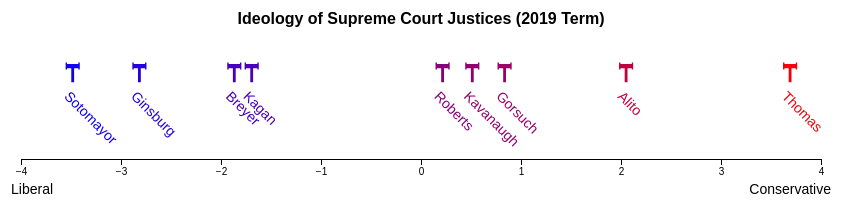
D3 v6 page, settled after 480 driven frames (8 s of simulated time); the page loaded 1 data file(s).


        
        d3.csv("justices_2019.csv")
             .then(function(justices) {

        //Color using linear scale, d3 min and max 
        // const maxData = d3.max(justices, d=>+d.ideology.replace(',', ''));
        // const minData = d3.min(justices, d=>+d.ideology.replace(',', ''));
        const maxData = 4;
        const minData = -4;
        const myColor = d3.scaleLinear()
                          .domain([minData, maxData])
                          .range(["blue", "red"]);
        const xScale = d3.scaleLinear()
                          .domain([minData, maxData])
                          .range([100, 900]);

        const bottomAxis = d3.axisBottom()
                            .scale(xScale)
    
 
        //Drawn with d3.line()                 
        const justiceGenerator = d3.line();
        

        //To draw the lines we are using an array to capture the path points. D3 uses the [x,y] of the array as x y for the path. 
        const mt_points = [
        [11,1],//This is the M point. The rest are Ls. 
        [16,6],
        [15,7],
        [14,6],
        [11,9],
        [21,19],
        [19,21],
        [9,11],
        [6,14],
        [7,15],
        [6,16],
        [1,11],
        [2,10],
        [3,11],
        [11,3],
        [10,2],
        [11,1]
        ];

        // [55,5],//This is the M point. The rest are Ls. 
        // [80,30],
        // [75,35],
        // [70,30],
        // [55,45],
        // [105,95],
        // [95,105],
        // [45,55],
        // [30,70],
        // [35,75],
        // [30,80],
        // [5,55],
        // [10,50],
        // [15,55],
        // [55,15],
        // [50,10],
        // [55,5]
        // ];

        const pathString = justiceGenerator(mt_points);
        const row = justices.length; //in class we changed this to 3 to see what happens
        const size = 20;

        const svg = d3.select("svg");

        //making groups
        const g = svg.selectAll("g")
                      .data(justices, d=>d)
                      .enter()
                      .append("g")
                      .attr("transform", d=>{
                        const x = xScale(+d.ideology.replace(',', ''));
                        const y = 70;
                        return 'translate(' + [x,y] + '), rotate(45)';})
                      //.attr("transform", "rotate(45)")
                      .attr("fill", d=> myColor(+d.ideology.replace(',', '')));
                      // .attr("stroke", "#00441b")
                      // .attr("stroke-width", "1px");

        g.append("path")
         .attr("d", pathString);

        //Make Labels
        g.append("text")
          .attr("x", size/2 + 14) //x coordinate
          .attr("y", size + 12) //y coordinate
         // .attr("text-anchor", "left") //horizontal text alignment 
         // .attr("transform", "rotate(45)")
          .attr("dy", "5px") //y coordinate offset
          .attr("class","labels")
          .text(d=>d.justiceName); //the text 

        // //Implement bottom axis
        svg.append("g")
            .attr("transform", "translate(0,175)") 
            .call(bottomAxis); 

        //Note the difference between svg.append text and g.append in this example. 
        svg.append("text")
           .attr("x", 500) //x coordinate
           .attr("y", 40) //y coordinate
           .attr("text-anchor", "middle") //horizontal 
           .attr("class", "title")
           .text("Ideology of Supreme Court Justices (2019 Term)"); //the text 

        svg.append("text")
           .attr("x", 90) //x coordinate
           .attr("y", 210) //y coordinate
           .attr("text-anchor", "start") //horizontal 
           .attr("class", "labels")
           .text("Liberal"); //the text 

        svg.append("text")
           .attr("x", 910) //x coordinate
           .attr("y", 210) //y coordinate
           .attr("text-anchor", "end") //horizontal 
           .attr("class", "labels")
           .text("Conservative"); //the text 
        
        })
          .catch(function(error){
                         // handle error   
        })

        

### data: justices_2019.csv, 152 bytes — head not shown